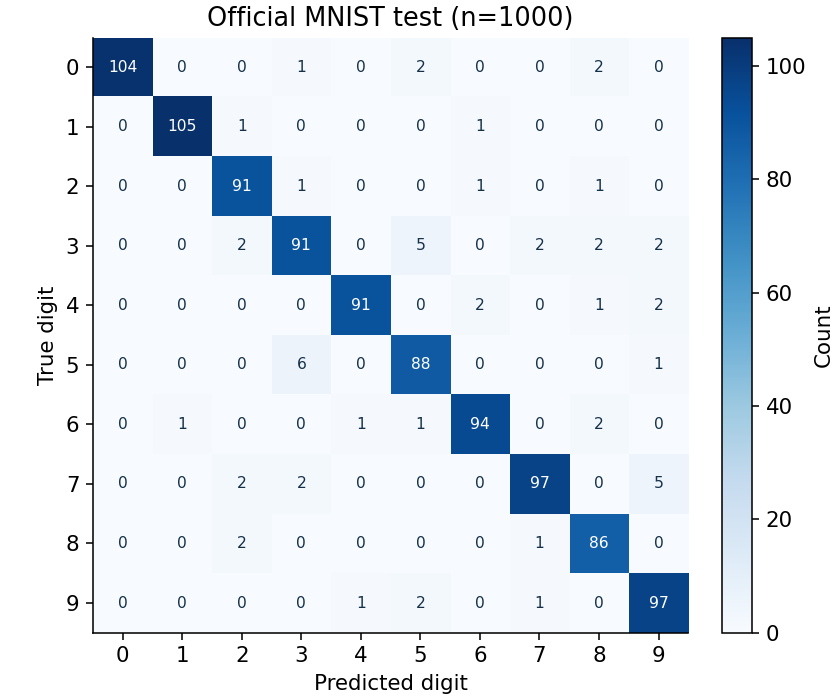

The data file committed next to this chart (first rows):
104, 0, 0, 1, 0, 2, 0, 0, 2, 0
0, 105, 1, 0, 0, 0, 1, 0, 0, 0
0, 0, 91, 1, 0, 0, 1, 0, 1, 0
0, 0, 2, 91, 0, 5, 0, 2, 2, 2
0, 0, 0, 0, 91, 0, 2, 0, 1, 2
0, 0, 0, 6, 0, 88, 0, 0, 0, 1
0, 1, 0, 0, 1, 1, 94, 0, 2, 0
0, 0, 2, 2, 0, 0, 0, 97, 0, 5
0, 0, 2, 0, 0, 0, 0, 1, 86, 0
0, 0, 0, 0, 1, 2, 0, 1, 0, 97
